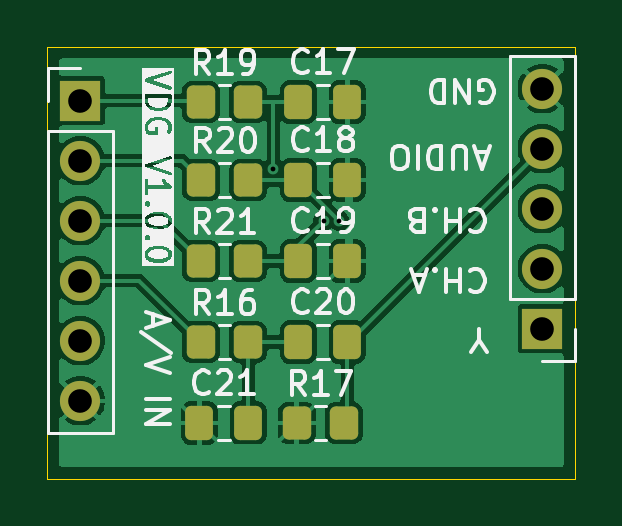
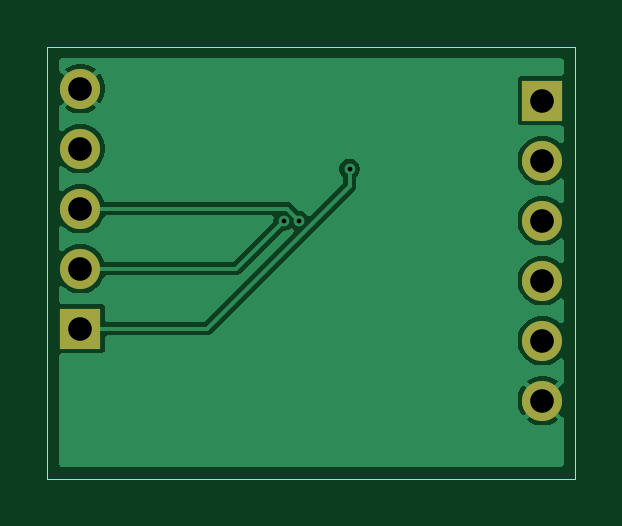
Circuit board: 11 layer files. Board 22.4 x 18.3 mm.
- bottom_copper: CoCoTANG-VDG-B_Cu.gbr (18325 bytes)
- bottom_mask: CoCoTANG-VDG-B_Mask.gbr (888 bytes)
- paste: CoCoTANG-VDG-B_Paste.gbr (505 bytes)
- bottom_silk: CoCoTANG-VDG-B_Silkscreen.gbr (506 bytes)
- outline: CoCoTANG-VDG-Edge_Cuts.gbr (660 bytes)
- top_copper: CoCoTANG-VDG-F_Cu.gbr (44824 bytes)
- top_mask: CoCoTANG-VDG-F_Mask.gbr (2353 bytes)
- paste: CoCoTANG-VDG-F_Paste.gbr (1970 bytes)
- top_silk: CoCoTANG-VDG-F_Silkscreen.gbr (46889 bytes)
- drill: CoCoTANG-VDG-NPTH.drl (312 bytes)
- drill: CoCoTANG-VDG-PTH.drl (650 bytes)

=== bottom_copper: CoCoTANG-VDG-B_Cu.gbr (18325 bytes, source omitted) ===
=== bottom_mask: CoCoTANG-VDG-B_Mask.gbr ===
%TF.GenerationSoftware,KiCad,Pcbnew,10.99.0-3589-gc88a176465-dirty*%
%TF.CreationDate,2026-09-04T10:17:04-07:00*%
%TF.ProjectId,CoCoTANG-VDG,436f436f-5441-44e4-972d-5644472e6b69,rev?*%
%TF.SameCoordinates,Original*%
%TF.FileFunction,Soldermask,Bot*%
%TF.FilePolarity,Negative*%
%FSLAX46Y46*%
G04 Gerber Fmt 4.6, Leading zero omitted, Abs format (unit mm)*
G04 Created by KiCad (PCBNEW 10.99.0-3589-gc88a176465-dirty) date 2026-09-04 10:17:04*
%MOMM*%
%LPD*%
G01*
G04 APERTURE LIST*
%ADD10R,1.700000X1.700000*%
%ADD11C,1.700000*%
G04 APERTURE END LIST*
D10*
%TO.C,J19*%
X224663000Y-35560000D03*
D11*
X224663000Y-33020000D03*
X224663000Y-30480000D03*
X224663000Y-27940000D03*
X224663000Y-25400000D03*
%TD*%
D10*
%TO.C,J16*%
X205105000Y-25908000D03*
D11*
X205105000Y-28448000D03*
X205105000Y-30988000D03*
X205105000Y-33528000D03*
X205105000Y-36068000D03*
X205105000Y-38608000D03*
%TD*%
M02*

=== paste: CoCoTANG-VDG-B_Paste.gbr ===
%TF.GenerationSoftware,KiCad,Pcbnew,10.99.0-3589-gc88a176465-dirty*%
%TF.CreationDate,2026-09-04T10:17:04-07:00*%
%TF.ProjectId,CoCoTANG-VDG,436f436f-5441-44e4-972d-5644472e6b69,rev?*%
%TF.SameCoordinates,Original*%
%TF.FileFunction,Paste,Bot*%
%TF.FilePolarity,Positive*%
%FSLAX46Y46*%
G04 Gerber Fmt 4.6, Leading zero omitted, Abs format (unit mm)*
G04 Created by KiCad (PCBNEW 10.99.0-3589-gc88a176465-dirty) date 2026-09-04 10:17:04*
%MOMM*%
%LPD*%
G01*
G04 APERTURE LIST*
G04 APERTURE END LIST*
M02*

=== bottom_silk: CoCoTANG-VDG-B_Silkscreen.gbr ===
%TF.GenerationSoftware,KiCad,Pcbnew,10.99.0-3589-gc88a176465-dirty*%
%TF.CreationDate,2026-09-04T10:17:04-07:00*%
%TF.ProjectId,CoCoTANG-VDG,436f436f-5441-44e4-972d-5644472e6b69,rev?*%
%TF.SameCoordinates,Original*%
%TF.FileFunction,Legend,Bot*%
%TF.FilePolarity,Positive*%
%FSLAX46Y46*%
G04 Gerber Fmt 4.6, Leading zero omitted, Abs format (unit mm)*
G04 Created by KiCad (PCBNEW 10.99.0-3589-gc88a176465-dirty) date 2026-09-04 10:17:04*
%MOMM*%
%LPD*%
G01*
G04 APERTURE LIST*
G04 APERTURE END LIST*
M02*

=== outline: CoCoTANG-VDG-Edge_Cuts.gbr ===
%TF.GenerationSoftware,KiCad,Pcbnew,10.99.0-3589-gc88a176465-dirty*%
%TF.CreationDate,2026-09-04T10:17:04-07:00*%
%TF.ProjectId,CoCoTANG-VDG,436f436f-5441-44e4-972d-5644472e6b69,rev?*%
%TF.SameCoordinates,Original*%
%TF.FileFunction,Profile,NP*%
%FSLAX46Y46*%
G04 Gerber Fmt 4.6, Leading zero omitted, Abs format (unit mm)*
G04 Created by KiCad (PCBNEW 10.99.0-3589-gc88a176465-dirty) date 2026-09-04 10:17:04*
%MOMM*%
%LPD*%
G01*
G04 APERTURE LIST*
%TA.AperFunction,Profile*%
%ADD10C,0.050000*%
%TD*%
G04 APERTURE END LIST*
D10*
X203708000Y-23622000D02*
X226060000Y-23622000D01*
X226060000Y-41910000D01*
X203708000Y-41910000D01*
X203708000Y-23622000D01*
M02*

=== top_copper: CoCoTANG-VDG-F_Cu.gbr (44824 bytes, source omitted) ===
=== top_mask: CoCoTANG-VDG-F_Mask.gbr (2353 bytes, source withheld) ===
=== paste: CoCoTANG-VDG-F_Paste.gbr (1970 bytes, source withheld) ===
=== top_silk: CoCoTANG-VDG-F_Silkscreen.gbr (46889 bytes, source omitted) ===
=== drill: CoCoTANG-VDG-NPTH.drl ===
M48
; DRILL file KiCad 10.99.0-3589-gc88a176465-dirty date 2026-09-04T10:17:06
; FORMAT={-:-/ absolute / metric / decimal}
; #@! TF.CreationDate,2026-09-04T10:17:06-07:00
; #@! TF.GenerationSoftware,Kicad,Pcbnew,10.99.0-3589-gc88a176465-dirty
; #@! TF.FileFunction,NonPlated,1,2,NPTH
FMAT,2
METRIC
%
G90
G05
M30

=== drill: CoCoTANG-VDG-PTH.drl ===
M48
; DRILL file KiCad 10.99.0-3589-gc88a176465-dirty date 2026-09-04T10:17:06
; FORMAT={-:-/ absolute / metric / decimal}
; #@! TF.CreationDate,2026-09-04T10:17:06-07:00
; #@! TF.GenerationSoftware,Kicad,Pcbnew,10.99.0-3589-gc88a176465-dirty
; #@! TF.FileFunction,Plated,1,2,PTH
FMAT,2
METRIC
; #@! TA.AperFunction,Plated,PTH,ViaDrill
T1C0.203
; #@! TA.AperFunction,Plated,PTH,ComponentDrill
T2C1.000
%
G90
G05
T1
X213.269Y-28.798
X215.402Y-31.0
X216.064Y-31.0
T2
X205.105Y-25.908
X205.105Y-28.448
X205.105Y-30.988
X205.105Y-33.528
X205.105Y-36.068
X205.105Y-38.608
X224.663Y-25.4
X224.663Y-27.94
X224.663Y-30.48
X224.663Y-33.02
X224.663Y-35.56
M30
